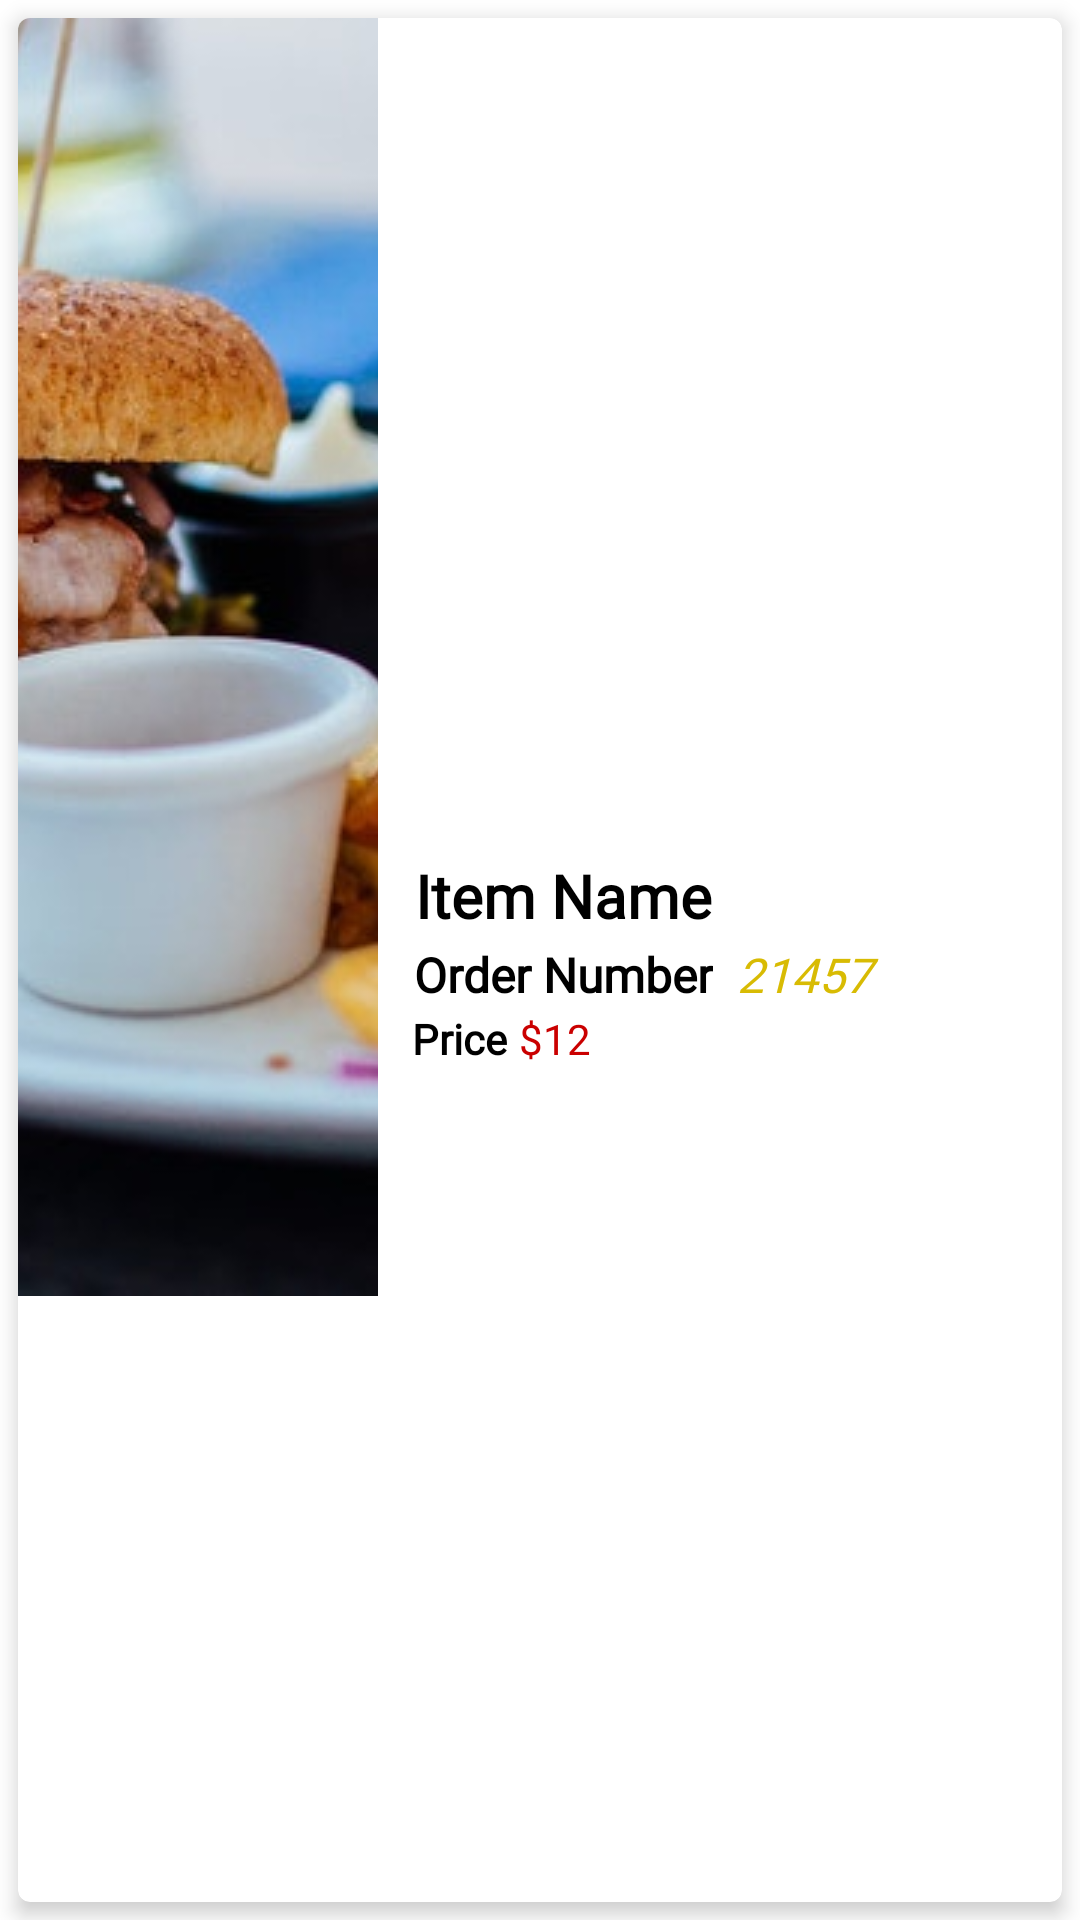

Reconstruct the res/layout file that produces this screen, plus the resources it refers to.
<!-- AndroidManifest.xml: application theme Theme.CashAndCarry -->
<!-- res/layout/order_sample.xml -->
<?xml version="1.0" encoding="utf-8"?>
<LinearLayout xmlns:android="http://schemas.android.com/apk/res/android"
    xmlns:app="http://schemas.android.com/apk/res-auto"
    android:layout_width="match_parent"
    android:layout_height="120dp"
    android:layout_marginTop="3dp"
    android:orientation="vertical">

    <androidx.cardview.widget.CardView
        android:layout_width="match_parent"
        android:layout_height="match_parent"
        android:layout_marginStart="6dp"
        android:layout_marginTop="6dp"
        android:layout_marginEnd="6dp"
        android:layout_marginBottom="6dp"
        app:cardCornerRadius="4dp"
        app:cardElevation="4dp">

        <LinearLayout
            android:layout_width="match_parent"
            android:layout_height="match_parent"
            android:orientation="horizontal">

            <ImageView
                android:id="@+id/order_item_image"
                android:layout_width="120dp"
                android:layout_height="wrap_content"
                android:scaleType="centerCrop"
                app:srcCompat="@drawable/burger_fries" />

            <LinearLayout
                android:layout_width="match_parent"
                android:layout_height="match_parent"
                android:layout_marginStart="10dp"
                android:layout_marginEnd="5dp"
                android:gravity="center_horizontal|center_vertical"
                android:orientation="vertical">

                <TextView
                    android:id="@+id/order_item_name"
                    android:layout_width="match_parent"
                    android:layout_height="wrap_content"
                    android:layout_marginStart="1dp"
                    android:padding="1dp"
                    android:fontFamily="@font/allerta"
                    android:text="Item Name"
                    android:textColor="@color/black"
                    android:textSize="20sp"
                    android:textStyle="bold" />

                <LinearLayout
                    android:layout_width="match_parent"
                    android:layout_height="wrap_content"
                    android:orientation="horizontal">

                    <TextView
                        android:layout_width="wrap_content"
                        android:layout_height="wrap_content"
                        android:layout_marginStart="1dp"
                        android:padding="1dp"
                        android:fontFamily="@font/allerta"
                        android:text="Order Number"
                        android:textColor="@color/black"
                        android:textSize="16sp"
                        android:textStyle="bold" />

                    <TextView
                        android:id="@+id/order_number"
                        android:layout_width="wrap_content"
                        android:layout_height="wrap_content"
                        android:layout_marginStart="6dp"
                        android:layout_weight="1"
                        android:padding="1dp"
                        android:fontFamily="@font/allerta"
                        android:text="21457"
                        android:textColor="@color/colorPrimaryDark"
                        android:textSize="16sp"
                        android:textStyle="italic" />

                </LinearLayout>

                <LinearLayout
                    android:layout_width="match_parent"
                    android:layout_height="wrap_content"
                    android:layout_marginStart="1dp"
                    android:orientation="horizontal">

                    <TextView
                        android:layout_width="wrap_content"
                        android:layout_height="wrap_content"
                        android:text="Price"
                        android:fontFamily="@font/allerta"
                        android:textColor="@color/black"
                        android:textStyle="bold" />

                    <TextView
                        android:layout_width="wrap_content"
                        android:layout_height="wrap_content"
                        android:layout_marginStart="4dp"
                        android:text="$"
                        android:fontFamily="@font/allerta"
                        android:textColor="@color/red" />

                    <TextView
                        android:id="@+id/order_price"
                        android:layout_width="wrap_content"
                        android:layout_height="wrap_content"
                        android:layout_weight="1"
                        android:text="12"
                        android:fontFamily="@font/allerta"
                        android:textColor="@color/red" />

                </LinearLayout>

            </LinearLayout>
        </LinearLayout>
    </androidx.cardview.widget.CardView>
</LinearLayout>
<!-- resources referenced by this layout -->
<resources>
  <color name="black">#000000</color>
  <color name="colorPrimaryDark">#D8BB03</color>
  <color name="red">#CA0000</color>
  <!-- drawable burger_fries: jpg bitmap (drawable, 63821 bytes) -->
  <style name="Theme.CashAndCarry" parent="Theme.MaterialComponents.DayNight.DarkActionBar">
          
          <item name="colorPrimary">@color/purple_500</item>
          <item name="colorPrimaryVariant">@color/purple_700</item>
          <item name="colorOnPrimary">@color/white</item>
          
          <item name="colorSecondary">@color/teal_200</item>
          <item name="colorSecondaryVariant">@color/teal_700</item>
          <item name="colorOnSecondary">@color/black</item>
          
          <item name="android:statusBarColor" tools:targetApi="l">?attr/colorPrimaryVariant</item>
          
      </style>
  <color name="purple_500">#FF6200EE</color>
  <color name="purple_700">#FF3700B3</color>
  <color name="white">#FFFFFFFF</color>
  <color name="teal_200">#FF03DAC5</color>
  <color name="teal_700">#FF018786</color>
</resources>
